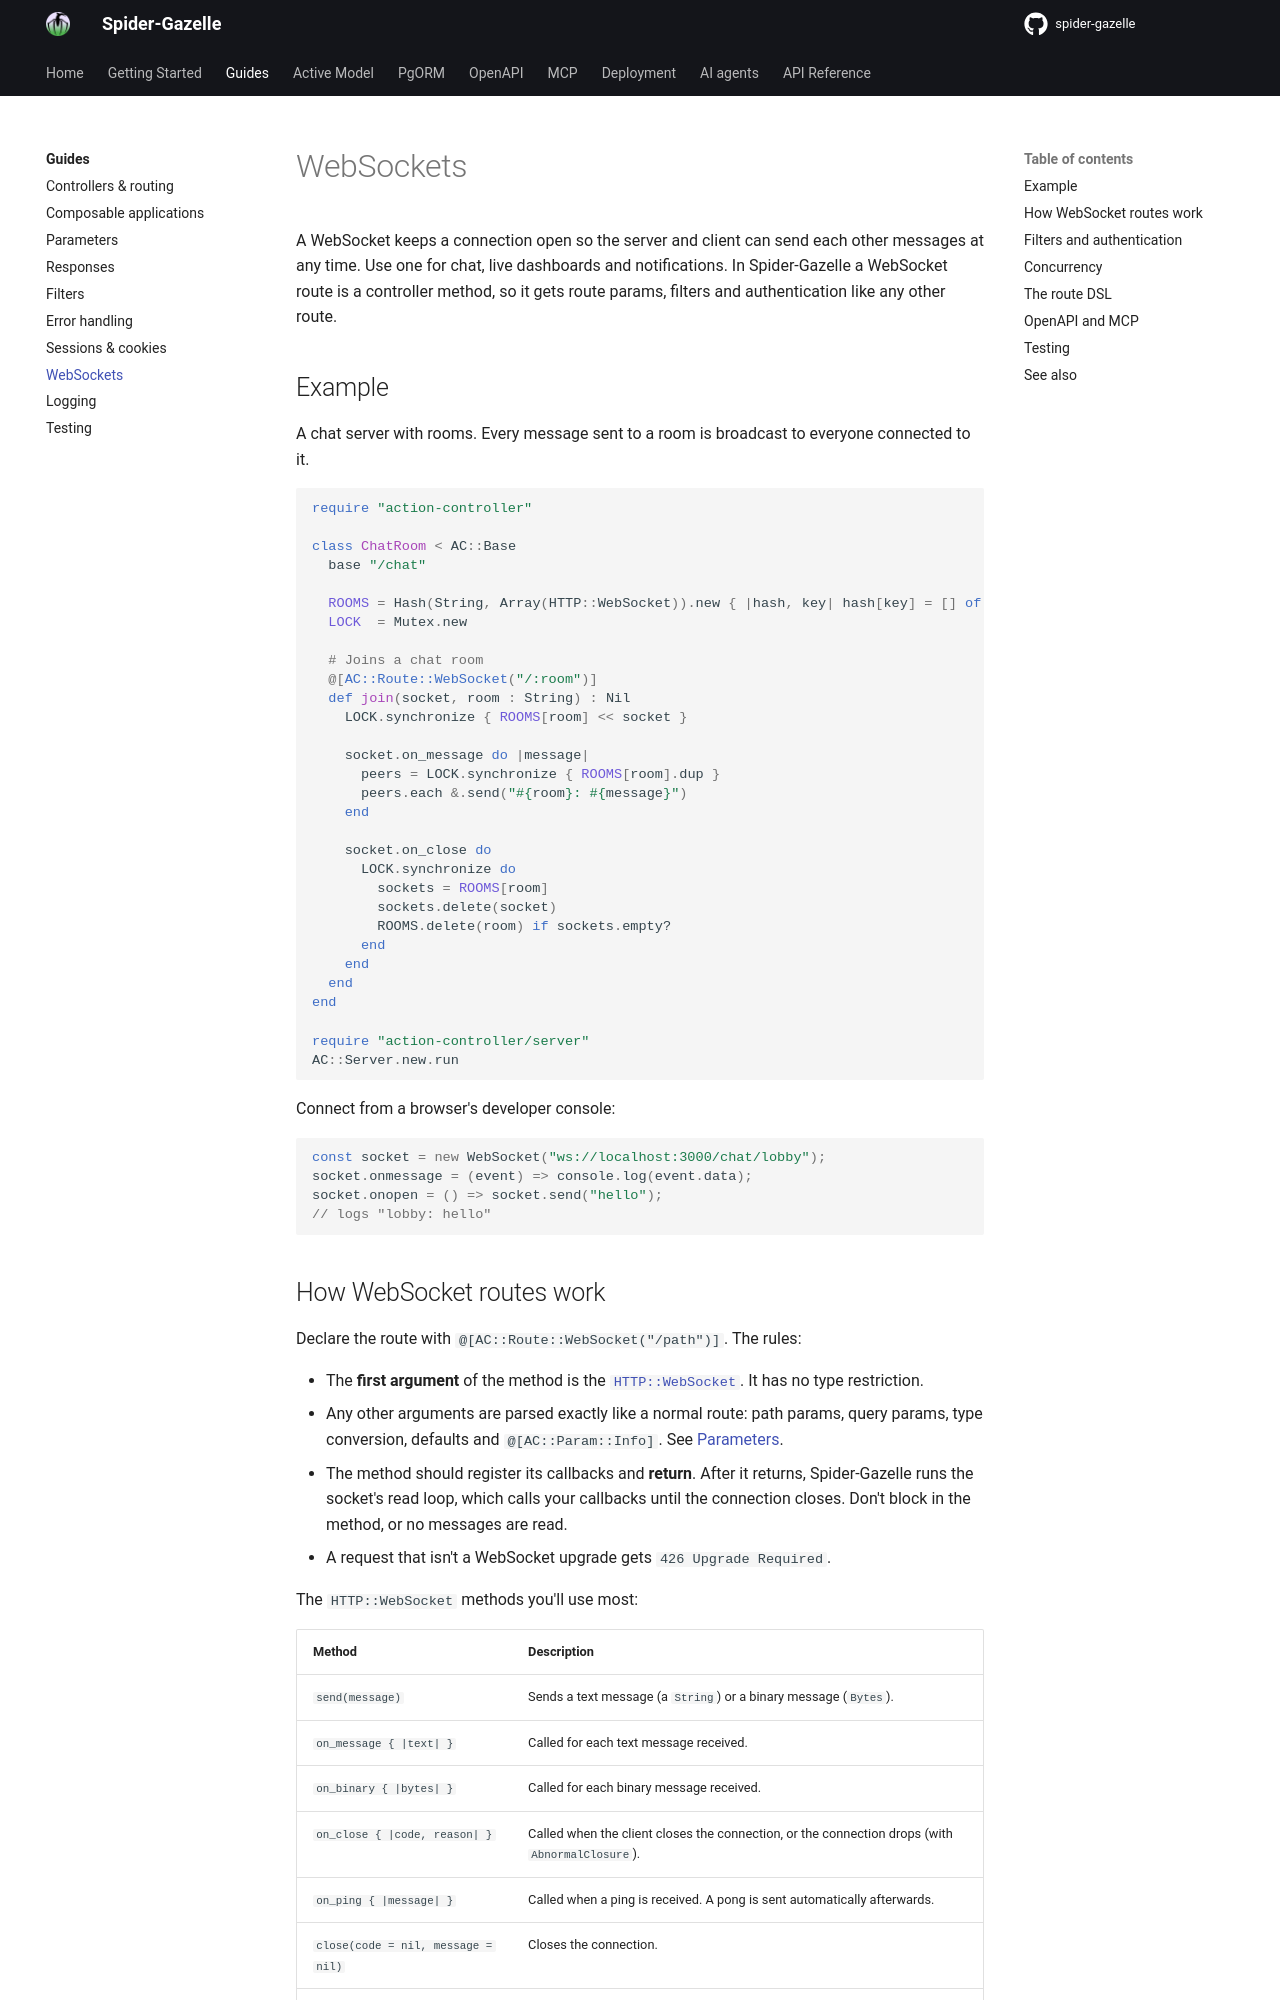

repository: spider-gazelle/guide · page: guides/websockets/index.html · generator: mkdocs

# WebSockets

A WebSocket keeps a connection open so the server and client can send each other
messages at any time. Use one for chat, live dashboards and notifications. In
Spider-Gazelle a WebSocket route is a controller method, so it gets route params,
filters and authentication like any other route.

## Example

A chat server with rooms. Every message sent to a room is broadcast to everyone
connected to it.

```crystal
require "action-controller"

class ChatRoom < AC::Base
  base "/chat"

  ROOMS = Hash(String, Array(HTTP::WebSocket)).new { |hash, key| hash[key] = [] of HTTP::WebSocket }
  LOCK  = Mutex.new

  # Joins a chat room
  @[AC::Route::WebSocket("/:room")]
  def join(socket, room : String) : Nil
    LOCK.synchronize { ROOMS[room] << socket }

    socket.on_message do |message|
      peers = LOCK.synchronize { ROOMS[room].dup }
      peers.each &.send("#{room}: #{message}")
    end

    socket.on_close do
      LOCK.synchronize do
        sockets = ROOMS[room]
        sockets.delete(socket)
        ROOMS.delete(room) if sockets.empty?
      end
    end
  end
end

require "action-controller/server"
AC::Server.new.run
```

Connect from a browser's developer console:

```javascript
const socket = new WebSocket("ws://localhost:3000/chat/lobby");
socket.onmessage = (event) => console.log(event.data);
socket.onopen = () => socket.send("hello");
// logs "lobby: hello"
```
